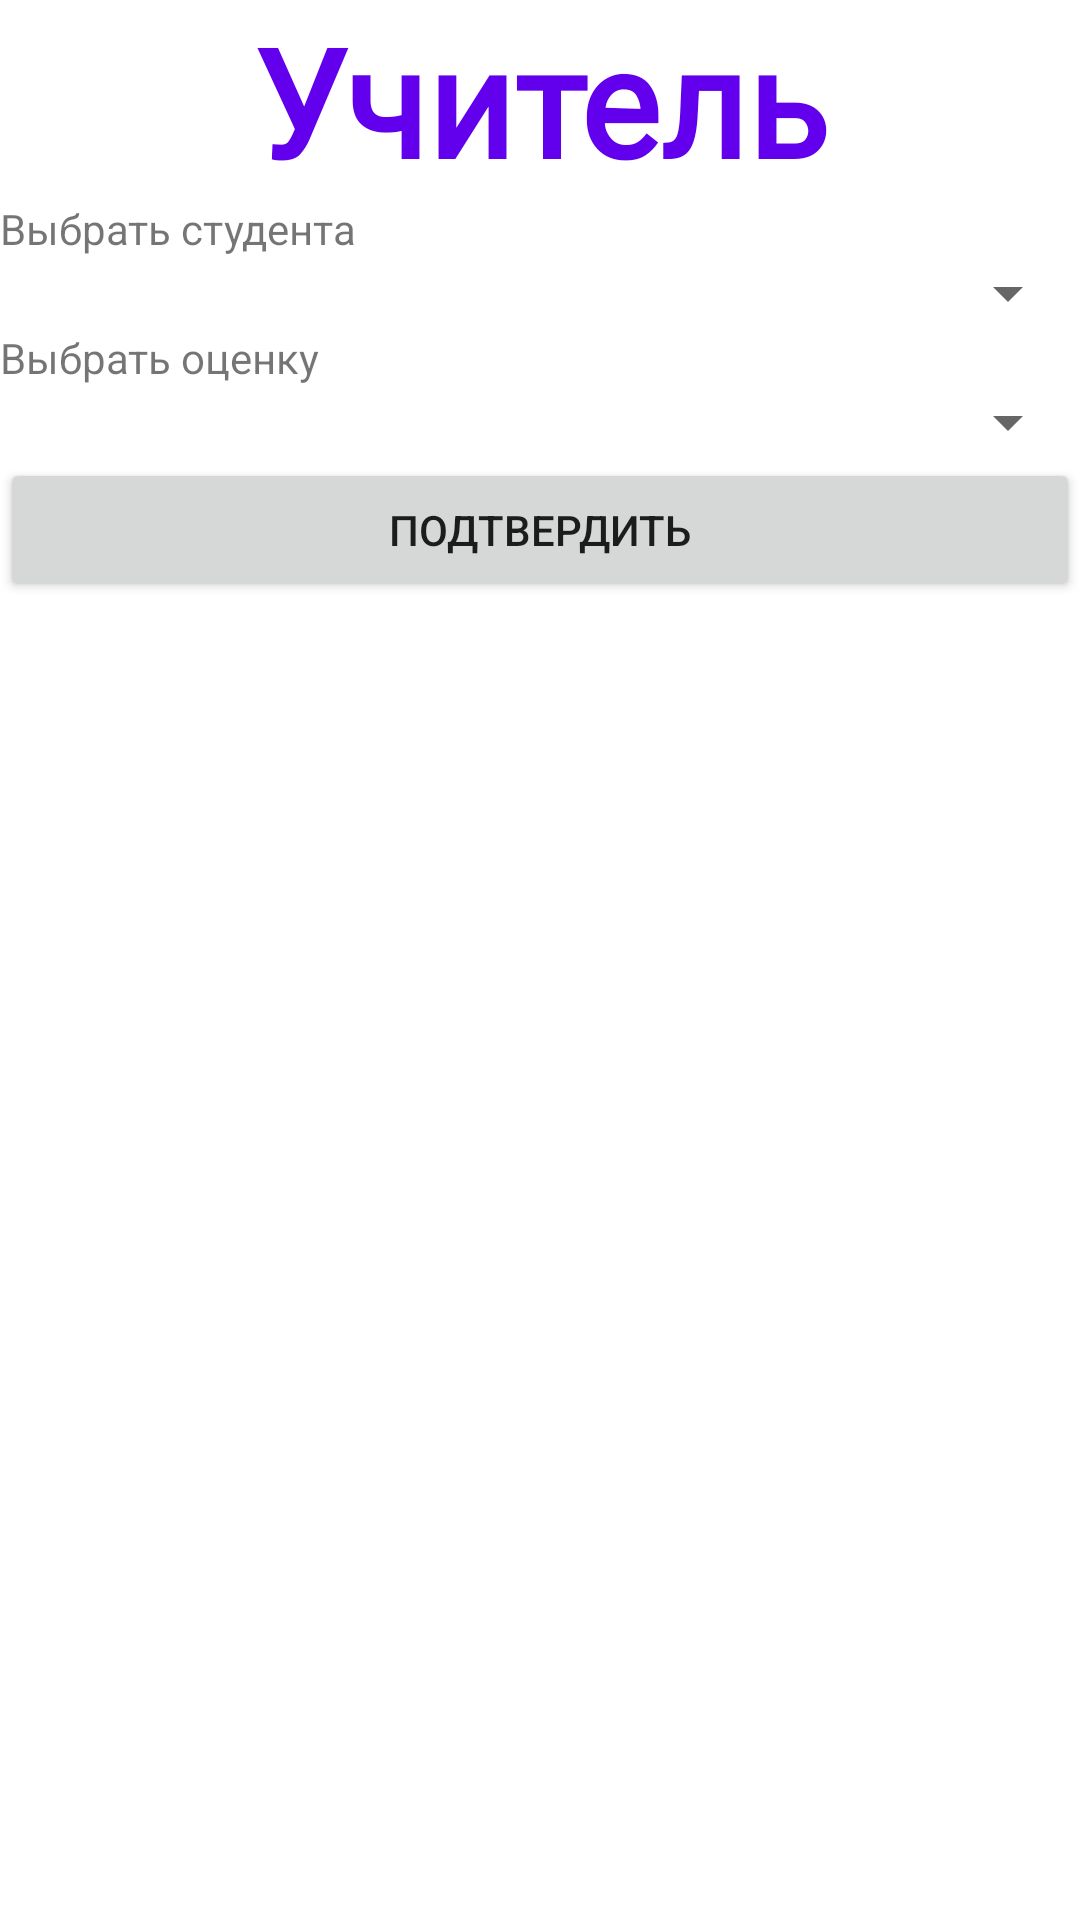

Reconstruct the res/layout file that produces this screen, plus the resources it refers to.
<!-- AndroidManifest.xml: application theme Theme.ISUMySql -->
<!-- res/layout/activity_teacher.xml -->
<?xml version="1.0" encoding="utf-8"?>
<LinearLayout xmlns:android="http://schemas.android.com/apk/res/android"
    xmlns:app="http://schemas.android.com/apk/res-auto"
    xmlns:tools="http://schemas.android.com/tools"
    android:layout_width="match_parent"
    android:layout_height="match_parent"
    android:orientation="vertical"
    tools:context=".TeacherActivity"
    android:layout_margin="30dp"
    >
    <TextView
        android:id="@+id/textViewa"
        android:layout_width="match_parent"
        android:layout_height="wrap_content"
        android:text="Учитель"
        android:textSize="50sp"
        android:gravity="center"
        android:fontFamily="@font/lobster"
        android:textColor="@color/purple_500"
        android:textStyle="bold"
        />

    <TextView
        android:layout_width="match_parent"
        android:layout_height="wrap_content"
        android:text="Выбрать студента" />

    <Spinner
        android:id="@+id/spinnerSelectStudent"
        android:layout_width="match_parent"
        android:layout_height="wrap_content" />

    <TextView
        android:layout_width="match_parent"
        android:layout_height="wrap_content"
        android:text="Выбрать оценку" />

    <Spinner
        android:id="@+id/spinnerSelectBall"
        android:layout_width="match_parent"
        android:layout_height="wrap_content" />

    <Button
        android:layout_width="match_parent"
        android:layout_height="wrap_content"
        android:text="Подтвердить"
        android:onClick="add"
        />


</LinearLayout>
<!-- resources referenced by this layout -->
<resources>
  <style name="Theme.ISUMySql" parent="Theme.MaterialComponents.DayNight.DarkActionBar">
          
          <item name="colorPrimary">@color/purple_500</item>
          <item name="colorPrimaryVariant">@color/purple_700</item>
          <item name="colorOnPrimary">@color/white</item>
          
          <item name="colorSecondary">@color/teal_200</item>
          <item name="colorSecondaryVariant">@color/teal_700</item>
          <item name="colorOnSecondary">@color/black</item>
          
          <item name="android:statusBarColor" tools:targetApi="l">?attr/colorPrimaryVariant</item>
          
      </style>
  <!-- not gathered from this repository: default colours our renderer supplied (Android Studio template values) -->
  <color name="purple_500">#FF6200EE</color>
  <color name="purple_700">#FF3700B3</color>
  <color name="teal_200">#FF03DAC5</color>
  <color name="teal_700">#FF018786</color>
  <color name="black">#FF000000</color>
  <color name="white">#FFFFFFFF</color>
</resources>
